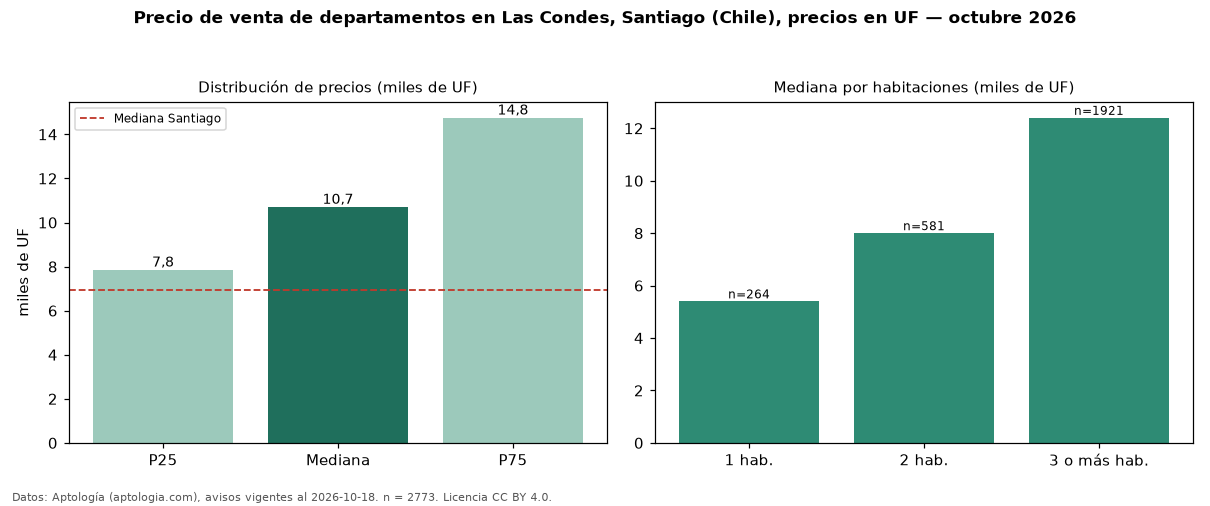

Data behind this chart, as committed beside it:
seccion, metrica, valor, moneda, n
precio, p25, 7850, UF, 2773
precio, mediana, 10700, UF, 2773
precio, p75, 14750, UF, 2773
precio, minimo, 2326, UF, 2773
precio, maximo, 35000, UF, 2773
m2, mediana_precio_m2, 87.61, UF, 2062
m2, area_mediana_m2, 122.0, m2, 2062
banos, mediana_banos, 3.0, , 
parqueadero, pct_con_parqueadero, 100.0, %, 542
habitaciones, 1, 5400, UF, 264
habitaciones, 2, 8000, UF, 581
habitaciones, 3+, 12400, UF, 1921
ciudad, mediana_ciudad_referencia, 6950, UF, 
ciudad, mediana_m2_ciudad, 78.67, UF, 
fuente, fecha_datos, 2026-10-18, , 
fuente, atribucion, https://www.aptologia.com/cl/venta/santi…, , 
fuente, licencia, CC BY 4.0, , 
